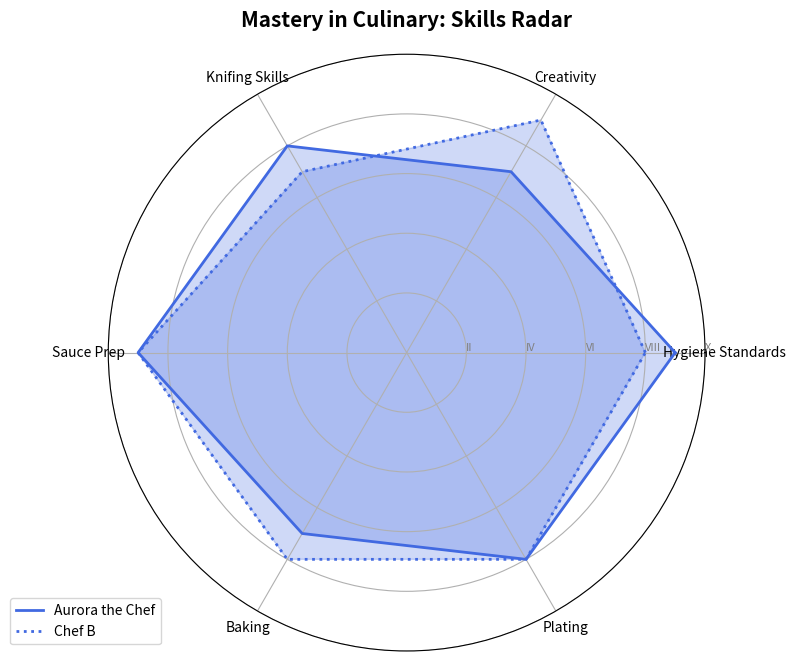

The script that saved this image:
import matplotlib.pyplot as plt
import numpy as np
from math import pi

categories = ["Hygiene Standards", "Creativity", "Knifing Skills", "Sauce Prep", "Baking", "Plating"]
num_vars = len(categories)

# Manually shuffled or altered data within each chef's skills
chef_aurora = [9, 7, 8, 9, 7, 8]
chef_blake = [8, 9, 7, 9, 8, 8]

angles = np.linspace(0, 2 * pi, num_vars, endpoint=False).tolist()
angles += angles[:1]

def complete_data(data):
    return data + data[:1]

aurora_data = complete_data(chef_aurora)
blake_data = complete_data(chef_blake)

fig, ax = plt.subplots(figsize=(8, 8), subplot_kw=dict(polar=True))

plt.xticks(angles[:-1], categories, color='black', size=10)
ax.set_rlabel_position(0)
plt.yticks([2, 4, 6, 8, 10], ["II", "IV", "VI", "VIII", "X"], color="grey", size=8)
plt.ylim(0, 10)

color = 'royalblue'
ax.plot(angles, aurora_data, linewidth=2, linestyle='solid', label='Aurora the Chef', color=color)
ax.fill(angles, aurora_data, color=color, alpha=0.25)

ax.plot(angles, blake_data, linewidth=2, linestyle='dotted', label='Chef B', color=color)
ax.fill(angles, blake_data, color=color, alpha=0.25)

plt.title("Mastery in Culinary: Skills Radar", size=15, color='black', weight='bold', pad=20)
plt.legend(loc='upper right', bbox_to_anchor=(0.1, 0.1))
plt.tight_layout()
plt.show()
